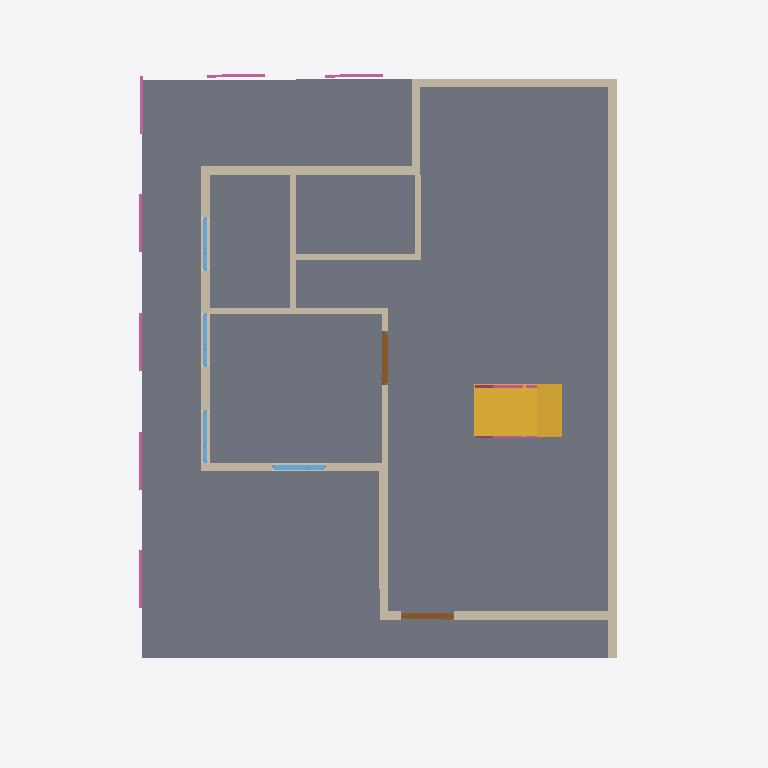
Plan cut of the same IFC building model at storey 'GF' (level 0.00 m, cut at 1.40 m), seen from above with north up, elements coloured by IFC class: 14 walls (beige), 9 railings (pink), 4 windows (light blue), 2 doors (brown), 1 slab (grey), 1 stair flight (yellow). Cut surfaces are drawn darker.
Extent 10.0 m × 12.0 m × 7.1 m (x, y, z). Storeys (2): GF at 0.00 m; 2F at 3.00 m. Elements (80): 31 IfcWall, 26 IfcRailing, 9 IfcWindow, 7 IfcDoor, 4 IfcSlab, 2 IfcStairFlight, 1 IfcRoof.

HEADER;
FILE_DESCRIPTION(('ViewDefinition[DesignTransferView]'),'2;1');
FILE_NAME('s04-activity.ifc','2026-10-14T20:54:08+08:00',(''),(''),'IfcOpenShell 0.8.5-post1','Bonsai 0.8.5-post1','Nobody');
FILE_SCHEMA(('IFC4'));
ENDSEC;
DATA;
#1=IFCPROJECT('1wF9K0wb97DRkMejcKbpeH',$,'My Project',$,$,$,$,(#10,#22),#5);
#27=IFCSITE('3wPAKWWO97huYgC66j5zwS',$,'My Site',$,$,#50,$,$,$,$,$,$,$,$);
#33=IFCBUILDING('3e5ULlyv9Dffk915JfFLBn',$,'My Building',$,$,#56,$,$,$,$,$,$);
#39=IFCBUILDINGSTOREY('2C9Ct6Km11F8geV0qZALQR',$,'2F',$,$,#18482,$,$,$,$);
#63=IFCBUILDINGSTOREY('0mbLcit_r6jxWaSrJY9p$s',$,'GF',$,$,#15185,$,$,$,$);
#18455=IFCSLAB('09cBb0yRv7RBJ3boO_2Gdo',$,'Slab',$,$,#18900,#18470,$,$);
#3510=IFCWALL('3o47xo4gz3pu02IT3CnIlU',$,'Wall',$,$,#16505,#3516,$,$);
#17073=IFCSTAIRFLIGHT('3ChQMidF9FQRStPDs9MEO8',$,'StairFlight',$,$,#17094,#17082,$,7,6,0.25714285033089773,0.25,.STRAIGHT.);
#3610=IFCWALL('0ZhImdOMXA2ulHQDX2_M2b',$,'Wall',$,$,#15205,#3616,$,$);
#3585=IFCWALL('3bDRs60SXFMPjlrMw7YBc6',$,'Wall',$,$,#15190,#3591,$,$);
#3470=IFCWALL('2$hDqSMN55qQFTDfPAM5ZB',$,'Wall',$,$,#15215,#3478,$,$);
#3535=IFCWALL('2Wkqq7r4j8l81wvX8v6Y6y',$,'Wall',$,$,#15195,#3541,$,$);
#3848=IFCWALL('31cJQrT8TBFR6ZC1WWrhhM',$,'Wall',$,$,#15210,#3854,$,$);
#3823=IFCWALL('1lMRWWLAX51ADuOXyk6DaM',$,'Wall',$,$,#15250,#3829,$,$);
#4802=IFCWALL('3Wpmrs86z3HBjqpdr5iq_S',$,'Wall',$,$,#15245,#4808,$,$);
#4624=IFCWALL('0_fg88ugn1Uh2t75x3FzKV',$,'Wall',$,$,#15230,#4630,$,$);
#3560=IFCWALL('3agCF6CuHE4fsvLceL$3G8',$,'Wall',$,$,#15200,#3566,$,$);
#4777=IFCWALL('3z5Rm__qn8_wZWOI_WjOJE',$,'Wall',$,$,#15240,#4783,$,$);
#4598=IFCWALL('09sisx2aL9iBPfwZJ0NC3M',$,'Wall',$,$,#15225,#4605,$,$);
#4649=IFCWALL('3EQNrOQ5T8rxRyniT3MXDH',$,'Wall',$,$,#15235,#4655,$,$);
#6294=IFCDOOR('3XP7W8G4H0PhWntCJz9VYp',$,'Door',$,$,#11858,#6303,$,2.0,0.8999999761581421,$,$,$);
#16387=IFCDOOR('14CIJ_9iHFuwDj1X3_pRQi',$,'Door',$,$,#16435,#16395,$,2.0,0.8999999761581421,$,$,$);
#4885=IFCWALL('3X9P54WlXDSR8SymNm7Xxe',$,'Wall',$,$,#18487,#4892,$,$);
#15251=IFCWINDOW('2cnYgyKSz2NuYQkuqJMYRz',$,'Window',$,$,#16124,#15259,$,1.0,0.8999999761581421,$,.DOUBLE_PANEL_VERTICAL.,$);
#15838=IFCWINDOW('2O6PpAc8XBVvsgUvVtCOEj',$,'Window',$,$,#16094,#15846,$,1.0,0.8999999761581421,$,$,$);
#16155=IFCWINDOW('0GPskVeHrBtwws5MqAFw6y',$,'Window',$,$,#16203,#16163,$,1.0,0.8999999761581421,$,$,$);
#15740=IFCWINDOW('020Y1CDL17beL278pJmK$p',$,'Window',$,$,#16109,#15748,$,1.0,0.8999999761581421,$,.DOUBLE_PANEL_VERTICAL.,$);
#17392=IFCRAILING('1lFSr2uFTDdu578hj864Ng',$,'Railing',$,'FRAMELESS_PANEL',#17523,#17400,$,.USERDEFINED.);
#18270=IFCRAILING('036meSHGr4g8oI037iVI6M',$,'Railing',$,'FRAMELESS_PANEL',#18363,#18278,$,$);
#18249=IFCRAILING('0vvYUCbDL5oB_lJ_p3WCb6',$,'Railing',$,'FRAMELESS_PANEL',#18358,#18257,$,$);
#18291=IFCRAILING('2yw_rvK1nA5w7hZGVpwy_C',$,'Railing',$,'FRAMELESS_PANEL',#18368,#18299,$,$);
#18312=IFCRAILING('3J8rHZ2Jv3TBLAqwk8T7D3',$,'Railing',$,'FRAMELESS_PANEL',#18373,#18320,$,$);
#18333=IFCRAILING('2_0ehJ8yL7heW7HzBLYA0G',$,'Railing',$,'FRAMELESS_PANEL',#18378,#18341,$,$);
#18228=IFCRAILING('3y_VlV99v1teZ5omQkv3cw',$,'Railing',$,'FRAMELESS_PANEL',#18248,#18236,$,$);
#18206=IFCRAILING('0CM1eMF_XCuwxwYONhpaCs',$,'Railing',$,'FRAMELESS_PANEL',#18227,#18215,$,$);
#17524=IFCRAILING('2NO_sItoXEBuSpxcZfGNr5',$,'Railing',$,'FRAMELESS_PANEL',#18383,#17537,$,.USERDEFINED.);
ENDSEC;
